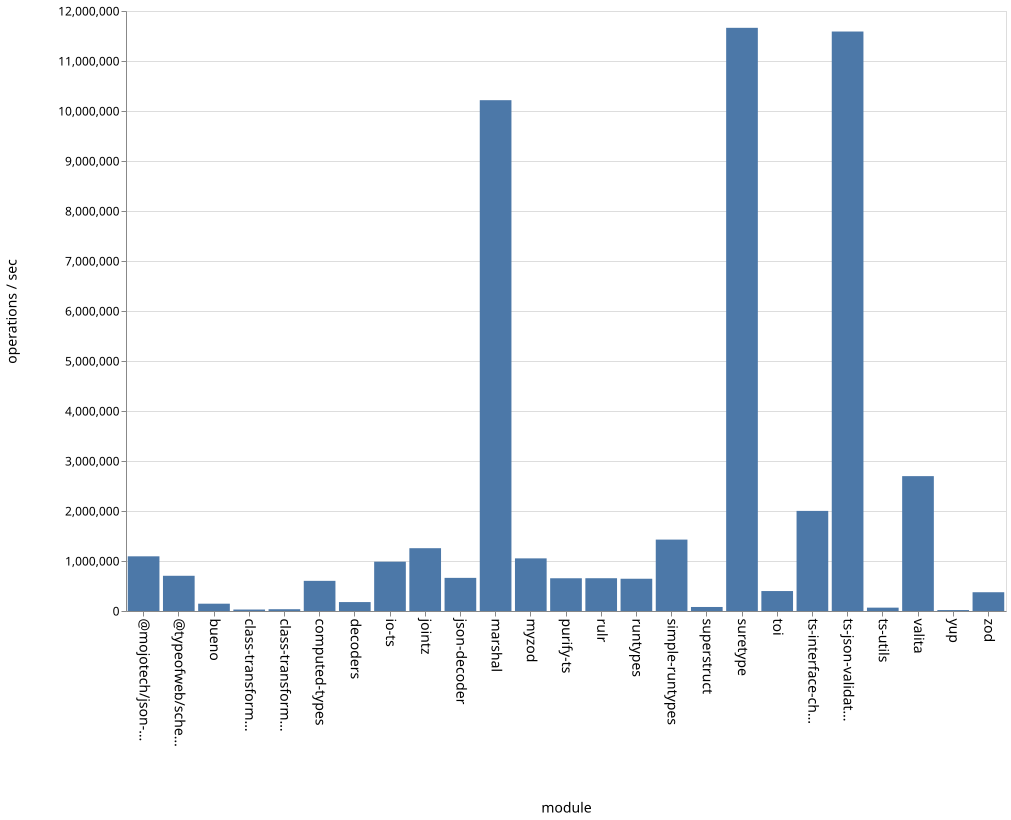

The data file committed next to this chart (first rows):
name, ops
bueno, 146255
class-transformer-validator-async, 29351
class-transformer-validator-sync, 35611
computed-types, 603111
decoders, 178584
io-ts, 986261
jointz, 1256010
json-decoder, 662683
marshal, 10216337
@mojotech/json-type-validation, 1093579
myzod, 1052549
purify-ts, 654740
rulr, 655516
runtypes, 645122
simple-runtypes, 1428161
superstruct, 80359
suretype, 11663626
toi, 399055
ts-interface-checker, 2002045
ts-json-validator, 11589586
ts-utils, 67132
@typeofweb/schema, 704354
valita, 2697376
yup, 18940
zod, 375310
